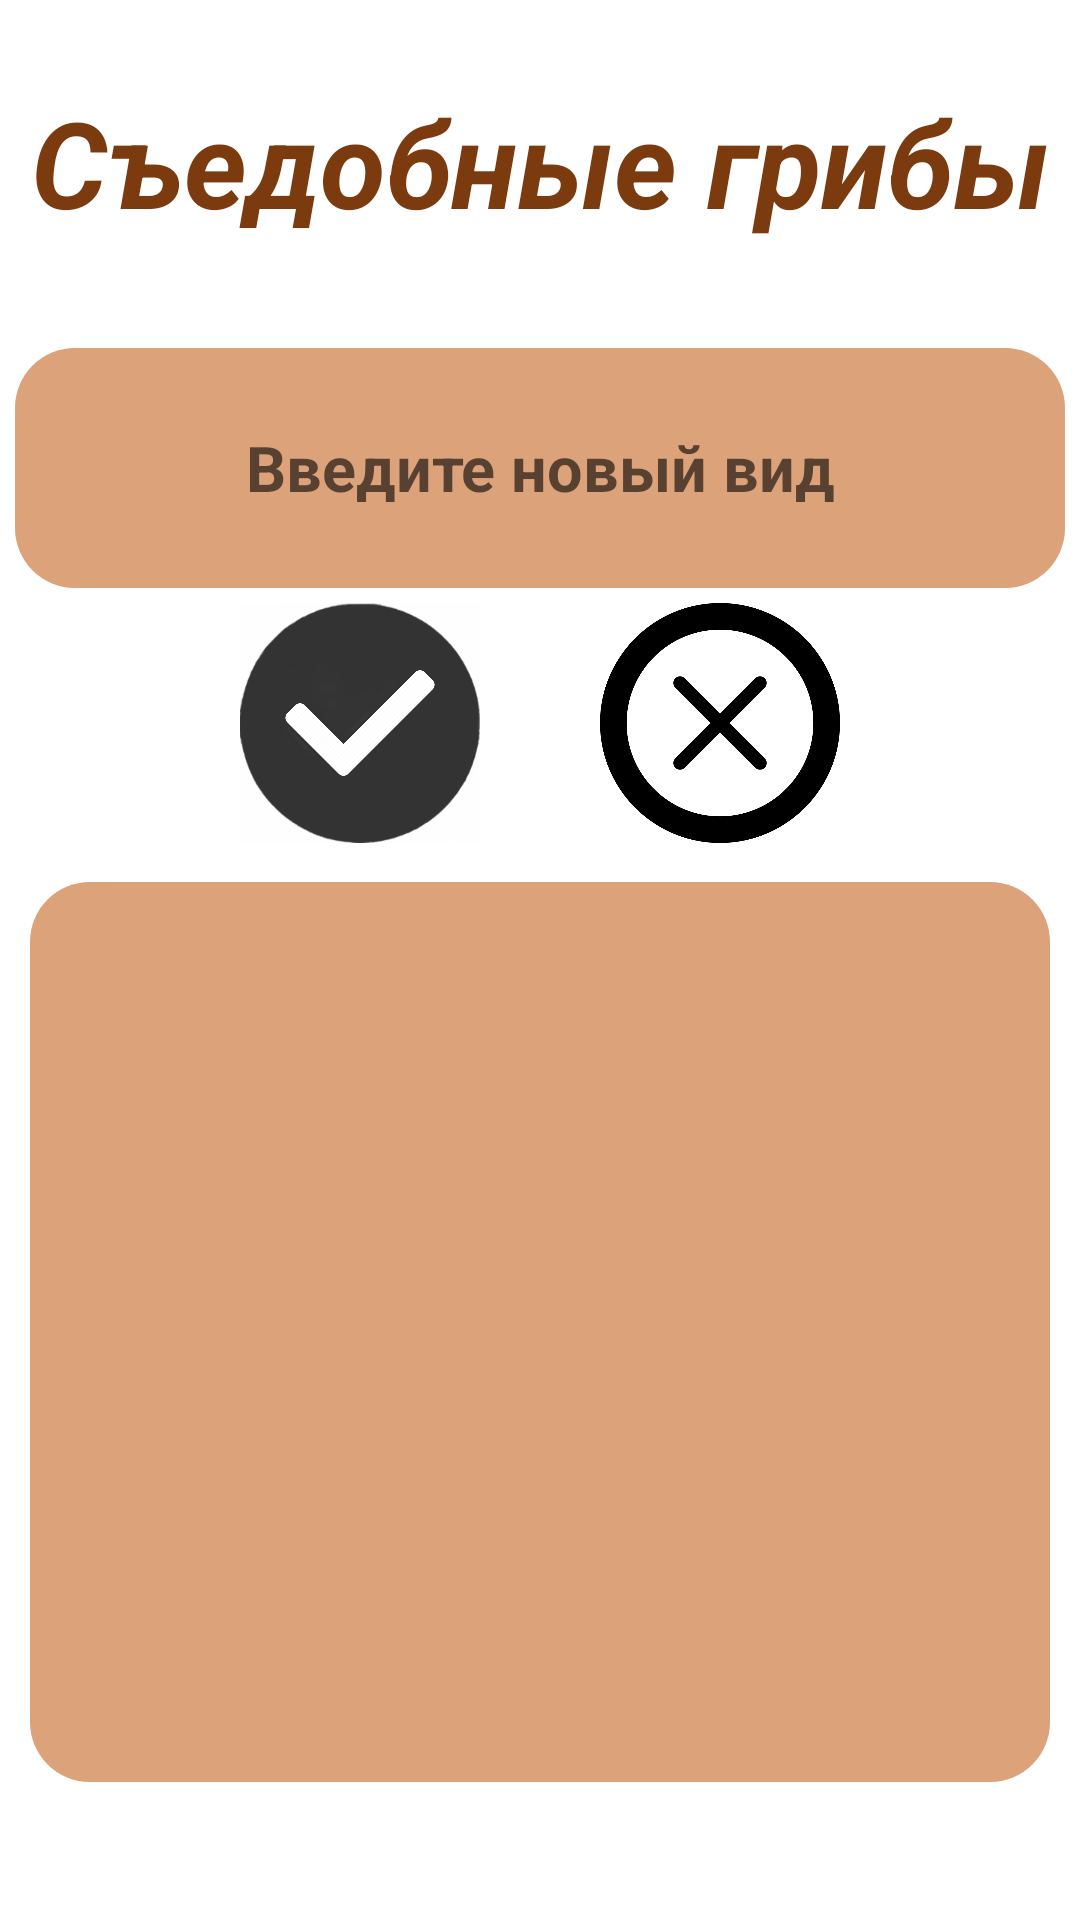

Layout XML and referenced resources for this Android screen:
<!-- AndroidManifest.xml: application theme Theme.m4hw3s -->
<!-- res/layout/edible_mushrooms.xml -->
<?xml version="1.0" encoding="utf-8"?>
<androidx.constraintlayout.widget.ConstraintLayout xmlns:android="http://schemas.android.com/apk/res/android"
    xmlns:app="http://schemas.android.com/apk/res-auto"
    xmlns:tools="http://schemas.android.com/tools"
    android:layout_width="match_parent"
    android:layout_height="match_parent"
    tools:context=".EdibleMushrooms">

    <ImageView
        android:id="@+id/imageView"
        android:layout_width="wrap_content"
        android:layout_height="wrap_content"
        android:alpha="0.5"
        android:scaleType="centerCrop"
        android:src="@drawable/mrback"
        app:layout_constraintBottom_toBottomOf="parent"
        app:layout_constraintEnd_toEndOf="parent"
        app:layout_constraintStart_toStartOf="parent"
        app:layout_constraintTop_toTopOf="parent" />

    <TextView
        android:id="@+id/textView"
        android:layout_width="350dp"
        android:layout_height="100dp"
        android:layout_marginTop="4dp"
        android:gravity="center"
        android:text="@string/text2"
        android:textColor="@color/textColor"
        android:textSize="40sp"
        android:textStyle="bold|italic"
        app:layout_constraintEnd_toEndOf="parent"
        app:layout_constraintHorizontal_bias="0.508"
        app:layout_constraintStart_toStartOf="parent"
        app:layout_constraintTop_toTopOf="parent" />

    <EditText
        android:id="@+id/addEd"
        android:layout_width="350dp"
        android:layout_height="80dp"
        android:layout_marginTop="12dp"
        android:background="@drawable/shape_mr"
        android:gravity="center"
        android:hint="Введите новый вид"
        android:textColor="@color/textColor"
        android:textSize="21sp"
        android:textStyle="bold"
        app:layout_constraintEnd_toEndOf="parent"
        app:layout_constraintHorizontal_bias="0.508"
        app:layout_constraintStart_toStartOf="parent"
        app:layout_constraintTop_toBottomOf="@+id/textView" />

    <LinearLayout
        android:id="@+id/btnLayout"
        android:layout_width="350dp"
        android:layout_height="90dp"
        android:orientation="horizontal"
        android:gravity="center"
        app:layout_constraintEnd_toEndOf="parent"
        app:layout_constraintStart_toStartOf="parent"
        app:layout_constraintTop_toBottomOf="@+id/addEd">

        <ImageButton
            android:id="@+id/btnAccept"
            android:layout_width="80dp"
            android:layout_height="80dp"
            android:layout_marginHorizontal="20dp"
            android:background="@null"
            android:backgroundTint="@null"
            android:contentDescription="@string/app_name"
            android:scaleType="centerCrop"
            android:src="@drawable/accept" />

        <ImageButton
            android:id="@+id/btnCancel"
            android:layout_width="80dp"
            android:layout_height="80dp"
            android:layout_marginHorizontal="20dp"
            android:background="@null"
            android:backgroundTint="@null"
            android:contentDescription="@string/app_name"
            android:scaleType="centerCrop"
            android:src="@drawable/cancel" />
    </LinearLayout>

    <ListView
        android:id="@+id/listEd"
        android:layout_width="match_parent"
        android:layout_height="300dp"
        android:layout_marginHorizontal="10dp"
        android:layout_marginTop="8dp"
        android:choiceMode="multipleChoice"
        android:background="@drawable/shape_mr"
        app:layout_constraintEnd_toEndOf="parent"
        app:layout_constraintStart_toStartOf="parent"
        app:layout_constraintTop_toBottomOf="@+id/btnLayout" />

</androidx.constraintlayout.widget.ConstraintLayout>
<!-- resources referenced by this layout -->
<resources>
  <color name="textColor">#7B3B0F</color>
  <!-- drawable accept: png bitmap (drawable, 213391 bytes) -->
  <!-- drawable cancel: png bitmap (drawable, 30576 bytes) -->
  <!-- drawable shape_mr (drawable) -->
  <?xml version="1.0" encoding="utf-8"?>
  <selector xmlns:android="http://schemas.android.com/apk/res/android">
      <item>
          <shape android:shape="rectangle">
              <solid android:color="@color/shapeCatsColor"/>
              <corners android:radius="20dp"/>
          </shape>
      </item>
  </selector>
  <string name="app_name">Сборник грибника</string>
  <string name="text2">Съедобные грибы</string>
  <style name="Theme.m4hw3s" parent="Theme.MaterialComponents.DayNight.DarkActionBar">
          
          <item name="colorPrimary">@color/purple_500</item>
          <item name="colorPrimaryVariant">@color/purple_700</item>
          <item name="colorOnPrimary">@color/white</item>
          
          <item name="colorSecondary">@color/teal_200</item>
          <item name="colorSecondaryVariant">@color/teal_700</item>
          <item name="colorOnSecondary">@color/black</item>
          
          <item name="android:statusBarColor">?attr/colorPrimaryVariant</item>
          
      </style>
  <color name="shapeCatsColor">#DCA27A</color>
  <color name="purple_500">#FF6200EE</color>
  <color name="purple_700">#FF3700B3</color>
  <color name="white">#FFFFFFFF</color>
  <color name="teal_200">#FF03DAC5</color>
  <color name="teal_700">#FF018786</color>
  <color name="black">#FF000000</color>
</resources>
